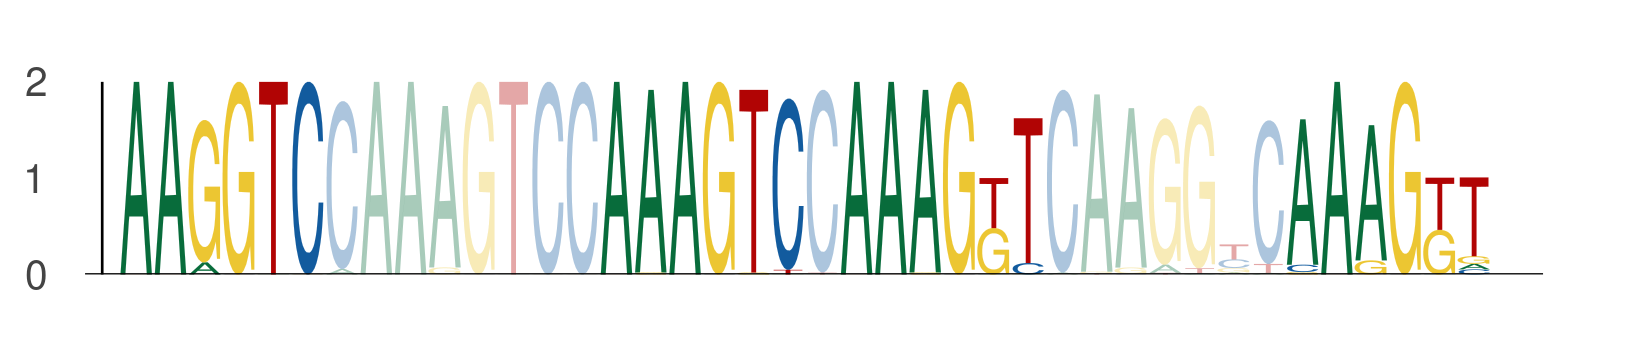

Values plotted in this chart, from the file beside it:
seq_index, start_position, end_position, is_reversed_complement
550, 74, 80, 0
550, 88, 94, 0
550, 95, 101, 0
550, 108, 114, 0
843, 74, 80, 0
843, 88, 94, 0
843, 95, 101, 0
843, 108, 114, 0
3569, 74, 80, 0
3569, 88, 94, 0
3569, 95, 101, 0
3569, 108, 114, 0
1872, 74, 80, 0
1872, 88, 94, 0
1872, 95, 101, 0
1872, 108, 114, 0
2774, 74, 80, 0
2774, 88, 94, 0
2774, 95, 101, 0
2774, 108, 114, 0
5584, 74, 80, 0
5584, 88, 94, 0
5584, 95, 101, 0
5584, 108, 114, 0
3422, 74, 80, 0
3422, 88, 94, 0
3422, 95, 101, 0
3422, 108, 114, 0
4671, 74, 80, 0
4671, 88, 94, 0
4671, 95, 101, 0
4671, 108, 114, 0
969, 74, 80, 0
969, 88, 94, 0
969, 95, 101, 0
969, 108, 114, 0
1078, 74, 80, 0
1078, 88, 94, 0
1078, 95, 101, 0
1078, 108, 114, 0
328, 74, 80, 0
328, 88, 94, 0
328, 95, 101, 0
328, 108, 114, 0
1102, 74, 80, 0
1102, 88, 94, 0
1102, 95, 101, 0
1102, 108, 114, 0
3020, 74, 80, 0
3020, 88, 94, 0
3020, 95, 101, 0
3020, 108, 114, 0
5028, 74, 80, 0
5028, 88, 94, 0
5028, 95, 101, 0
5028, 108, 114, 0
6125, 74, 80, 0
6125, 88, 94, 0
6125, 95, 101, 0
6125, 108, 114, 0
... 704 more rows
